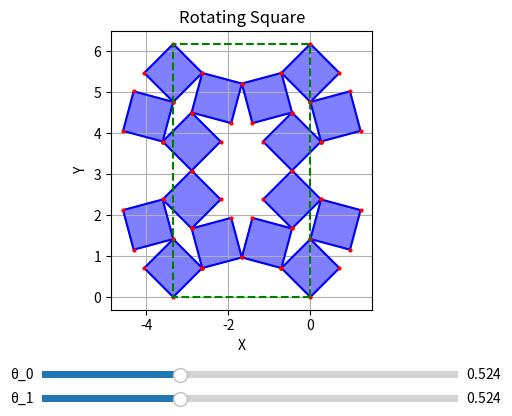

Source code (Python):
import matplotlib.pyplot as plt
import numpy as np
from matplotlib.widgets import Slider


def transform(th_, x0_=np.array([0, 0, 1]).T):
    return np.array([[np.cos(th_), -np.sin(th_), x0_[0]],
                     [np.sin(th_), np.cos(th_), x0_[1]],
                     [0, 0, 1]])


def apply_reflection_x(sqs_):
    R = np.array([[-1, 0, 0],
                  [0, 1, 0],
                  [0, 0, 1]])
    return [R @ sq_ for sq_ in sqs_]


def plot_sqs(unit_, ax_):
    sqs_, rect_, th_ = unit_
    for sq_ in sqs_:
        ax_.fill(sq_[0, :], sq_[1, :], alpha=0.5, edgecolor='black', linewidth=1, facecolor='blue')

        ax_.plot(sq_[0, :], sq_[1, :], 'b-')
        ax_.plot(sq_[0, :], sq_[1, :], 'ro', markersize=2)
    ax_.plot(rect_[0, :], rect_[1, :], 'g--')


def apply_transform(sqs_, R):
    return [R @ sq_ for sq_ in sqs_]


def get_unit0(sq_, th_, rebase=True):
    sq_r_ = apply_reflection_x(sq_)
    sq1 = apply_transform(sq_, transform(th_ / 2))
    sq2 = apply_transform(sq_r_, transform(-th_ / 2))
    sq3 = apply_transform(sq_r_, transform(th_ / 2, sq2[0][:, 1]))
    sq4 = apply_transform(sq_, transform(-th_ / 2, sq1[0][:, 1]))

    if rebase:
        sqs_ = apply_transform(sq1 + sq2 + sq3 + sq4, transform(0, -sq2[0][:, 3]))
    else:
        sqs_ = sq1 + sq2 + sq3 + sq4
    rect = np.array([sqs_[1][:, 3], sqs_[2][:, 2], sqs_[3][:, 2], sqs_[0][:, 3], sqs_[1][:, 3]]).T
    return sqs_, rect, th_


def get_next_unit(unit_, th_, rebase=True):
    sqs_p, rect_p, th_p = unit_
    th_ = th_ + th_p
    sup_rects_, new_rect_, th_ = get_unit0([rect_p], th_, rebase=False)

    sqs_p_r = apply_reflection_x(sqs_p)
    sq1 = apply_transform(sqs_p, transform(th_ / 2))
    sq2 = apply_transform(sqs_p_r, transform(-th_ / 2))
    sq3 = apply_transform(sqs_p_r, transform(th_ / 2, sup_rects_[1][:, 1]))
    sq4 = apply_transform(sqs_p, transform(-th_ / 2, sup_rects_[0][:, 1]))

    if rebase:
        sqs_ = apply_transform(sq1 + sq2 + sq3 + sq4, transform(0, -sup_rects_[1][:, 3]))
        new_rect_ = apply_transform([new_rect_], transform(0, -sup_rects_[1][:, 3]))[0]
    else:
        sqs_ = sq1 + sq2 + sq3 + sq4

    return sqs_, new_rect_, th_


if __name__ == "__main__":
    a = 1
    b = 1
    sq0 = np.array([[0, 0, 1],
                    [0, b, 1],
                    [-a, b, 1],
                    [-a, 0, 1],
                    [0, 0, 1]]).T

    num_units = 2  # Number of units to visualize

    # Initial values
    th0s = [np.pi / 6] * num_units

    fig, ax = plt.subplots()
    plt.subplots_adjust(bottom=0.3)  # Make space for sliders

    # Create initial plot
    units = [get_unit0([sq0], th0s[0])]
    for i in range(1, num_units):
        units.append(get_next_unit(units[i - 1], th0s[i]))
    plot_lines = []


    def update_plot(ths):
        ax.clear()
        units = [get_unit0([sq0], ths[0])]
        for i in range(1, num_units):
            units.append(get_next_unit(units[i - 1], ths[i]))

        plot_sqs(units[-1], ax)
        ax.set_aspect('equal')
        ax.grid(True)
        ax.set_title("Rotating Square")
        ax.set_xlabel("X")
        ax.set_ylabel("Y")
        fig.canvas.draw_idle()


    # # Sliders: th0 and th1
    # ax_th0 = plt.axes([0.2, 0.15, 0.65, 0.03])
    # ax_th1 = plt.axes([0.2, 0.1, 0.65, 0.03])

    sliders = []

    # slider_th0 = Slider(ax_th0, 'θ₀', 0, np.pi / 2, valinit=init_th0)
    # slider_th1 = Slider(ax_th1, 'θ₁', 0, np.pi / 2, valinit=init_th1)
    for i in range(num_units):
        ax_th = plt.axes([0.2, 0.15 - i * 0.05, 0.65, 0.03])
        sliders.append(Slider(ax_th, f'θ_{i}', 0, np.pi / 2, valinit=th0s[i]))

    # slider_th0.on_changed(lambda val: update_plot(slider_th0.val, slider_th1.val))
    # slider_th1.on_changed(lambda val: update_plot(slider_th0.val, slider_th1.val))
    for i, slider in enumerate(sliders):
        slider.on_changed(lambda val, idx=i: update_plot([s.val for s in sliders]))

    # Initial plot
    # update_plot(init_th0, init_th1)
    update_plot(th0s)

    plt.show()
